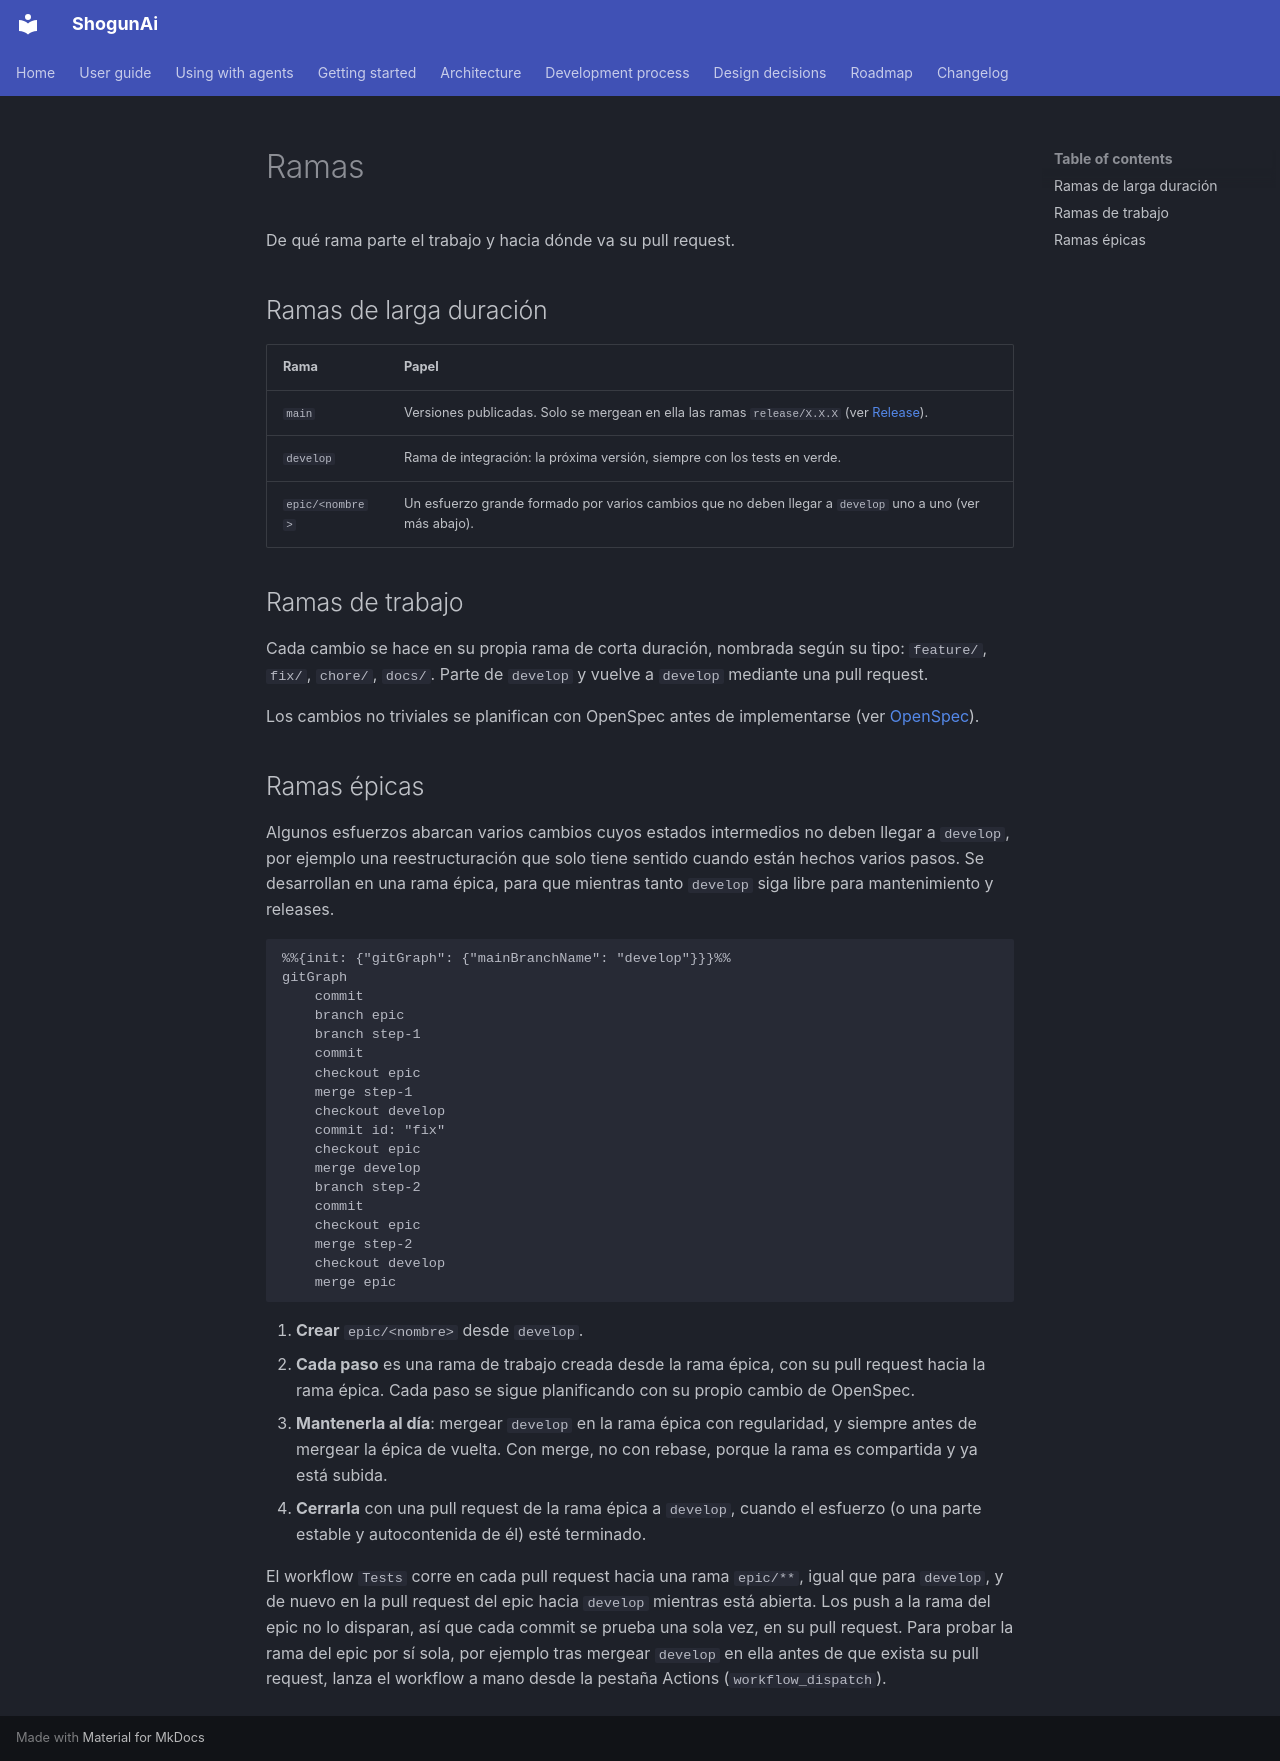

repository: LuxionServer/ShogunAi · page: process/branching.es/index.html · generator: mkdocs

# Ramas

De qué rama parte el trabajo y hacia dónde va su pull request.

## Ramas de larga duración

| Rama | Papel |
|---|---|
| `main` | Versiones publicadas. Solo se mergean en ella las ramas `release/X.X.X` (ver [Release](release.md)). |
| `develop` | Rama de integración: la próxima versión, siempre con los tests en verde. |
| `epic/<nombre>` | Un esfuerzo grande formado por varios cambios que no deben llegar a `develop` uno a uno (ver más abajo). |

## Ramas de trabajo

Cada cambio se hace en su propia rama de corta duración, nombrada según su tipo: `feature/`, `fix/`, `chore/`, `docs/`. Parte de `develop` y vuelve a `develop` mediante una pull request.

Los cambios no triviales se planifican con OpenSpec antes de implementarse (ver [OpenSpec](openspec.md)).

## Ramas épicas

Algunos esfuerzos abarcan varios cambios cuyos estados intermedios no deben llegar a `develop`, por ejemplo una reestructuración que solo tiene sentido cuando están hechos varios pasos. Se desarrollan en una rama épica, para que mientras tanto `develop` siga libre para mantenimiento y releases.

```mermaid
%%{init: {"gitGraph": {"mainBranchName": "develop"}}}%%
gitGraph
    commit
    branch epic
    branch step-1
    commit
    checkout epic
    merge step-1
    checkout develop
    commit id: "fix"
    checkout epic
    merge develop
    branch step-2
    commit
    checkout epic
    merge step-2
    checkout develop
    merge epic
```

1. **Crear** `epic/<nombre>` desde `develop`.
2. **Cada paso** es una rama de trabajo creada desde la rama épica, con su pull request hacia la rama épica. Cada paso se sigue planificando con su propio cambio de OpenSpec.
3. **Mantenerla al día**: mergear `develop` en la rama épica con regularidad, y siempre antes de mergear la épica de vuelta. Con merge, no con rebase, porque la rama es compartida y ya está subida.
4. **Cerrarla** con una pull request de la rama épica a `develop`, cuando el esfuerzo (o una parte estable y autocontenida de él) esté terminado.

El workflow `Tests` corre en cada pull request hacia una rama `epic/**`, igual que para `develop`, y de nuevo en la pull request del epic hacia `develop` mientras está abierta. Los push a la rama del epic no lo disparan, así que cada commit se prueba una sola vez, en su pull request. Para probar la rama del epic por sí sola, por ejemplo tras mergear `develop` en ella antes de que exista su pull request, lanza el workflow a mano desde la pestaña Actions (`workflow_dispatch`).
